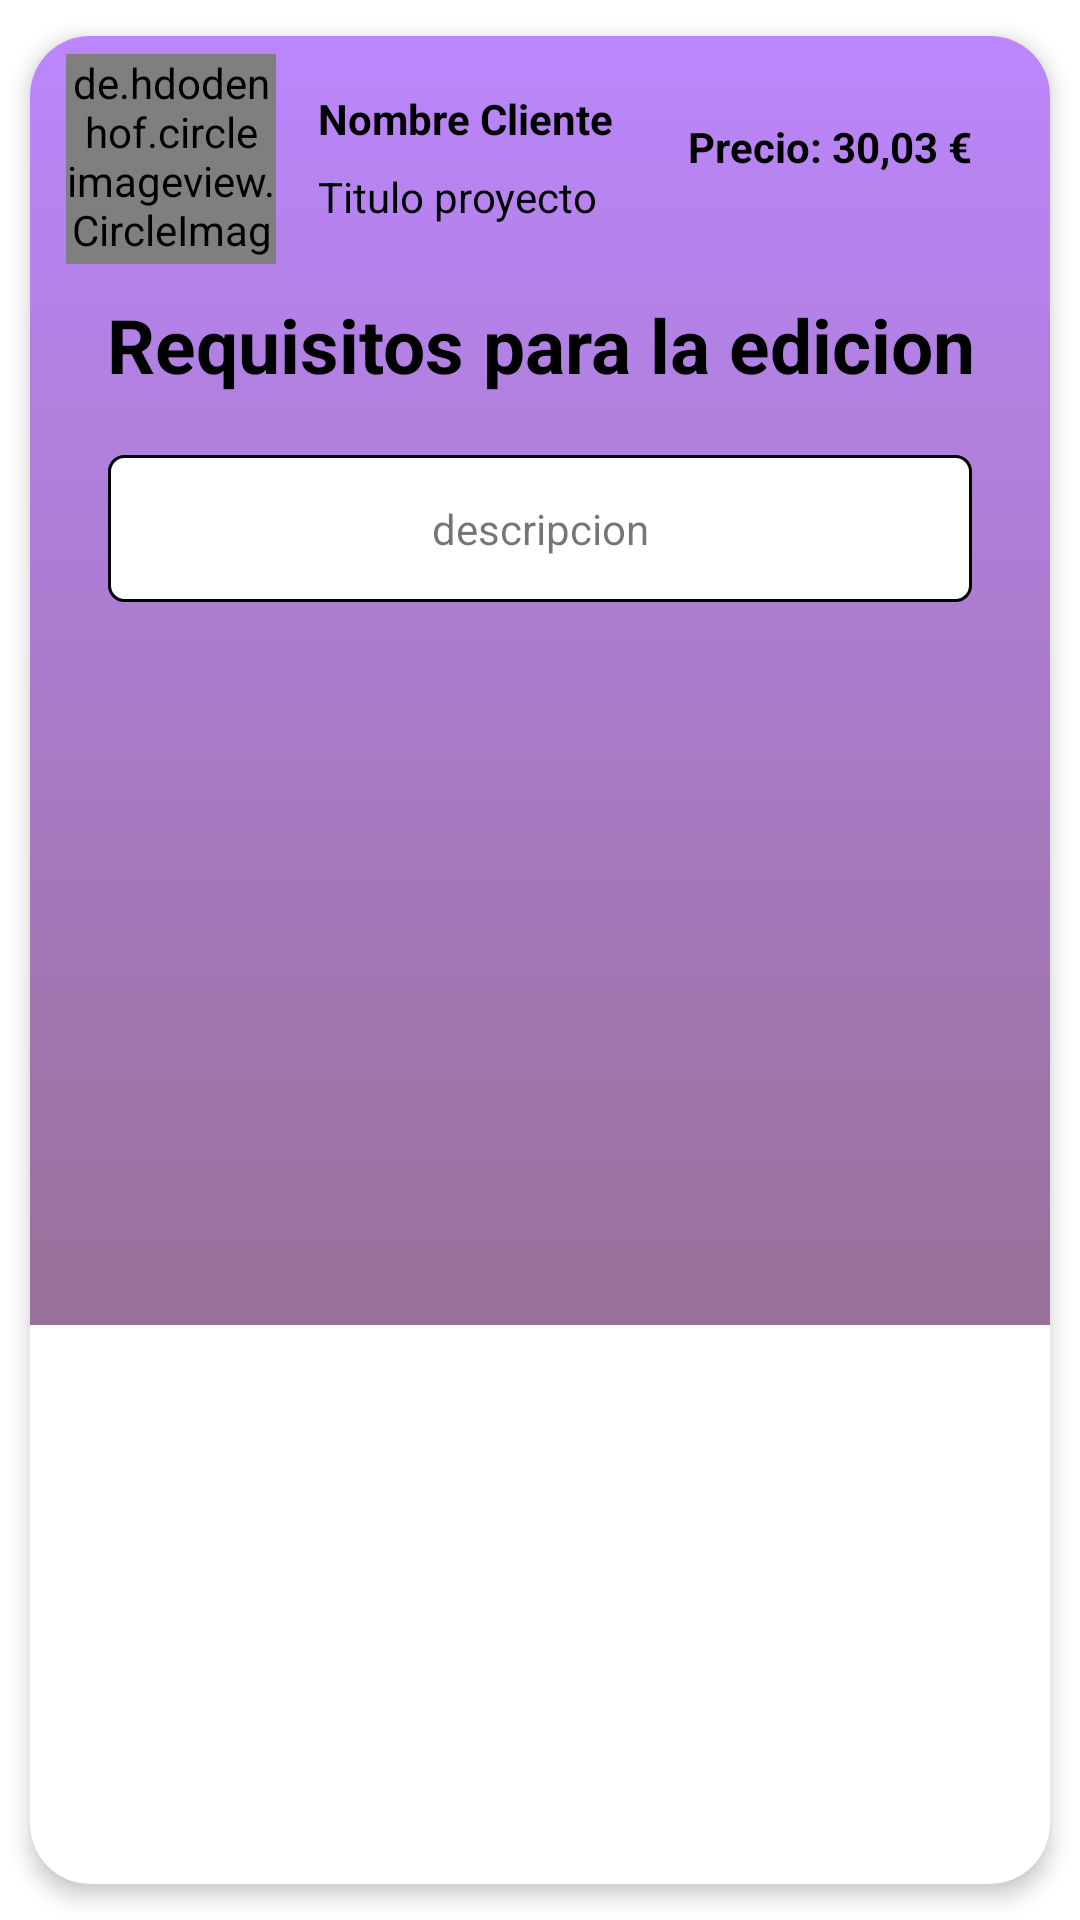

Produce the Android XML layout that renders to this screen, including the resource entries it uses.
<!-- AndroidManifest.xml: application theme Theme.Editoria -->
<!-- res/layout/carta_proyecto_pendiente_expandido.xml -->
<?xml version="1.0" encoding="utf-8"?>
<androidx.cardview.widget.CardView xmlns:android="http://schemas.android.com/apk/res/android"
    xmlns:app="http://schemas.android.com/apk/res-auto"
    xmlns:tools="http://schemas.android.com/tools"
    android:id="@+id/cv"
    android:layout_width="match_parent"
    android:layout_height="wrap_content"
    android:animateLayoutChanges="true"
    app:cardCornerRadius="20dp"
    app:cardElevation="4dp"
    app:cardUseCompatPadding="true">


    <LinearLayout
        android:layout_width="match_parent"
        android:layout_height="wrap_content"
        android:animateLayoutChanges="true"
        android:background="@drawable/cv_background"
        android:orientation="vertical">

        <LinearLayout
            android:layout_width="match_parent"
            android:layout_height="wrap_content"
            android:orientation="vertical"
            android:padding="6dp">

            <LinearLayout
                android:id="@+id/llTopCarta"
                android:layout_width="match_parent"
                android:layout_height="wrap_content">

                <de.hdodenhof.circleimageview.CircleImageView
                    android:id="@+id/cvIconoEditor"
                    android:layout_width="70dp"
                    android:layout_height="70dp"
                    android:layout_alignParentStart="true"
                    android:layout_alignParentLeft="true"
                    android:layout_gravity="center"
                    android:layout_marginStart="6dp"
                    android:layout_marginLeft="6dp"
                    android:src="@drawable/blank_profile"
                    app:civ_border_color="#FF000000"
                    app:civ_border_width="1dp" />

                <LinearLayout
                    android:id="@+id/llTextos"
                    android:layout_width="match_parent"
                    android:layout_height="match_parent"
                    android:layout_alignParentTop="true"
                    android:layout_marginStart="4dp"
                    android:layout_marginLeft="4dp"
                    android:layout_marginTop="2dp"
                    android:layout_toEndOf="@+id/cvIconoEditor"
                    android:layout_toRightOf="@+id/cvIconoEditor"
                    android:orientation="horizontal">

                    <LinearLayout
                        android:layout_width="wrap_content"
                        android:layout_height="wrap_content"
                        android:orientation="vertical">

                        <TextView
                            android:id="@+id/cvNombreCliente"
                            android:layout_width="wrap_content"
                            android:layout_height="wrap_content"
                            android:layout_marginLeft="10dp"
                            android:layout_marginTop="10dp"
                            android:layout_marginBottom="2dp"
                            android:text="Nombre Cliente"
                            android:textColor="@color/black"
                            android:textStyle="bold" />

                        <TextView
                            android:id="@+id/tituloProyecto"
                            android:layout_width="wrap_content"
                            android:layout_height="wrap_content"
                            android:layout_marginLeft="10dp"
                            android:layout_marginTop="5dp"
                            android:text="Titulo proyecto"
                            android:textColor="@color/black" />
                    </LinearLayout>

                    
                    <View
                        android:layout_width="0dp"
                        android:layout_height="0dp"
                        android:layout_weight="1" />
                    


                    <LinearLayout
                        android:layout_width="wrap_content"
                        android:layout_height="match_parent"
                        android:orientation="horizontal">

                        <LinearLayout
                            android:layout_width="wrap_content"
                            android:layout_height="wrap_content"
                            android:layout_gravity="center"
                            android:layout_marginRight="10dp"
                            android:orientation="horizontal">

                            <TextView
                                android:id="@+id/cvPrecioProyecto"
                                android:layout_width="wrap_content"
                                android:layout_height="wrap_content"
                                android:layout_gravity="right"
                                android:layout_marginTop="10dp"
                                android:paddingRight="10dp"
                                android:text="Precio: 30,03 €"
                                android:textColor="@color/black"
                                android:textStyle="bold" />
                        </LinearLayout>
                    </LinearLayout>


                </LinearLayout>

            </LinearLayout>


            <TextView
                android:layout_width="match_parent"
                android:layout_height="wrap_content"
                android:textSize="25dp"
                android:layout_marginTop="10dp"
                android:textColor="@color/black"
                android:textAlignment="center"
                android:text="Requisitos para la edicion"
                android:textStyle="bold"/>
            <LinearLayout
                android:layout_width="match_parent"
                android:layout_height="wrap_content"
                android:background="@drawable/bordefiltro"
                android:layout_margin="20dp"
                android:padding="15dp">
                <TextView
                    android:id="@+id/descripcion"
                    android:layout_width="match_parent"
                    android:layout_height="wrap_content"
                    android:text="descripcion"
                    android:textAlignment="center"/>
            </LinearLayout>




            <LinearLayout
                android:layout_width="match_parent"
                android:layout_height="wrap_content"
                android:orientation="vertical"
                android:paddingLeft="15dp"
                android:paddingRight="15dp"
                android:paddingBottom="15dp">

                <ImageView
                    android:id="@+id/insertImagenEvent"
                    android:layout_width="match_parent"
                    android:layout_height="200dp"
                    android:layout_gravity="center"
                    android:scaleType="fitXY"
                    android:src="@drawable/image_placeholder" />
            </LinearLayout>


        </LinearLayout>

    </LinearLayout>

</androidx.cardview.widget.CardView>
<!-- resources referenced by this layout -->
<resources>
  <!-- drawable bordefiltro (drawable) -->
  <shape
      xmlns:android="http://schemas.android.com/apk/res/android"
      android:shape="rectangle">
      <solid
          android:color="#FFFFFF"/>
  
      <corners
          android:bottomRightRadius="5dp"
          android:bottomLeftRadius="5dp"
          android:topLeftRadius="5dp"
          android:topRightRadius="5dp"/>
      <stroke
          android:color="@color/black"
          android:width="1dp"/>
  </shape>
  <!-- drawable cv_background (drawable) -->
  <?xml version="1.0" encoding="utf-8"?>
  <selector xmlns:android="http://schemas.android.com/apk/res/android">
      <item>
          <shape>
              <gradient
                  android:angle="1"
                  android:startColor="@color/purple_200"
                  android:endColor="#977198"
                  android:type="linear" />
          </shape>
      </item>
  </selector>
  <style name="Theme.Editoria" parent="Theme.MaterialComponents.DayNight.DarkActionBar">
          
          <item name="colorPrimary">@color/purple_500</item>
          <item name="colorPrimaryVariant">@color/purple_700</item>
          <item name="colorOnPrimary">@color/white</item>
          
          <item name="colorSecondary">@color/teal_200</item>
          <item name="colorSecondaryVariant">@color/teal_700</item>
          <item name="colorOnSecondary">@color/black</item>
          
          <item name="android:statusBarColor" tools:targetApi="l">?attr/colorPrimaryVariant</item>
          
      </style>
  <!-- not gathered from this repository: default colours our renderer supplied (Android Studio template values) -->
  <color name="purple_200">#FFBB86FC</color>
  <color name="purple_500">#FF6200EE</color>
  <color name="purple_700">#FF3700B3</color>
  <color name="teal_200">#FF03DAC5</color>
  <color name="teal_700">#FF018786</color>
  <color name="black">#FF000000</color>
  <color name="white">#FFFFFFFF</color>
</resources>
